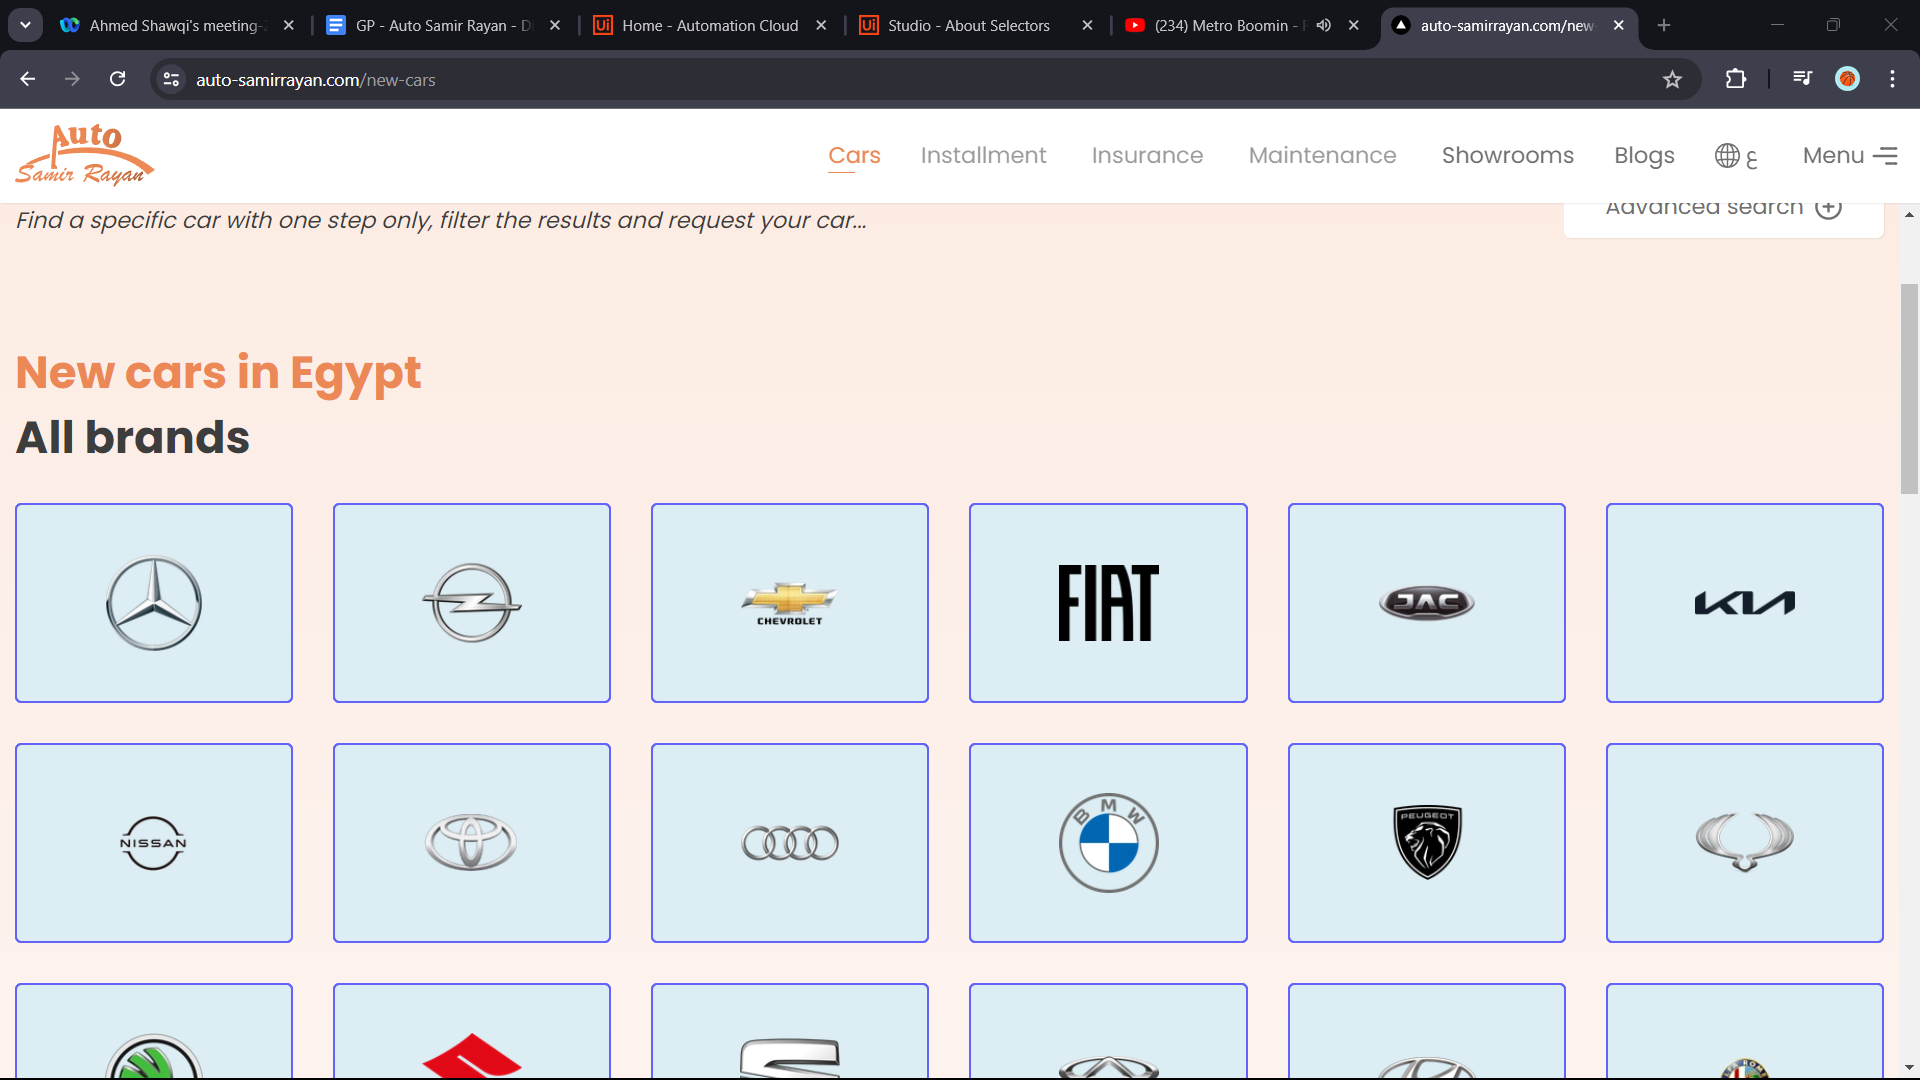
Workflow: Openning Website

Step 1: get-text from the element in window 'auto-samirrayan.com/new-cars' (chrome.exe)
